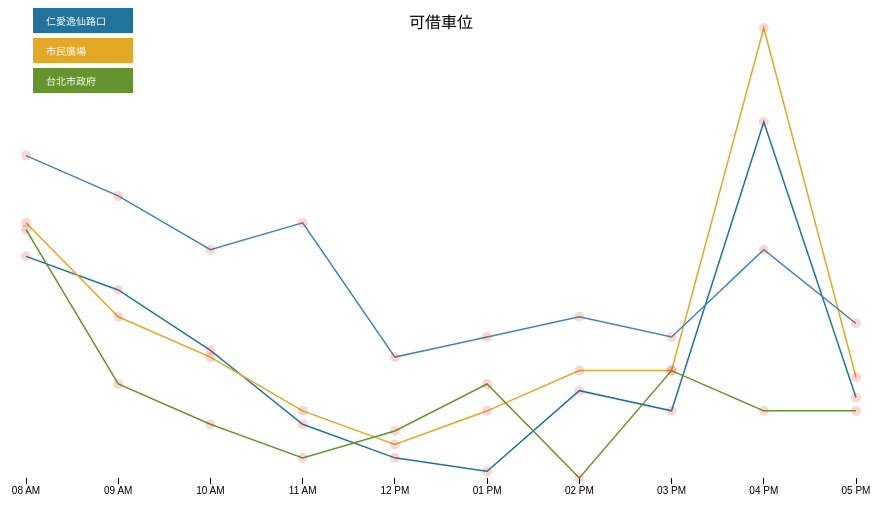
D3 v3 page, settled after 360 driven frames (6 s of simulated time); the page loaded 1 data file(s).


var dataset;
var cities_all;
var margin = {top: 20, right: 80, bottom: 30, left: 50},
    width = 960 - margin.left - margin.right,
    height = 500 - margin.top - margin.bottom;

var parseDate = d3.time.format("%Y%m%d%I").parse;

var x = d3.time.scale()
    .range([0, width]);

var y = d3.scale.linear()
    .range([height, 0]);

var color = d3.scale.ordinal()
      .domain(["station1", "station2", "station3","station4"])
      .range(["#21739e", "#e3a826" , "#65942e","a75f15"]);

var xAxis = d3.svg.axis()
    .scale(x)
    .orient("bottom");

var yAxis = d3.svg.axis()
    .scale(y)
    .orient("left");

var line = d3.svg.line()
    .x(function(d) { return x(d.date); })
    .y(function(d) { return y(d.temperature); });


var div = d3.select('body').append("div") // declare the properties for the div used for the tooltips
  .attr("class", "tooltip")       // apply the 'tooltip' class
  .style("opacity", 0);


var divinloop = d3.selectAll(".tooltip").append("div")
                .attr("class","circle");


var divword = d3.selectAll(".tooltip").append("div")
                .attr("class","word");


var svg = d3.select("body").append("svg")
    .attr("width", width + margin.left + margin.right)
    .attr("height", height + margin.top + margin.bottom)
    .append("g")
    .attr("transform", "translate(" + margin.left + "," + margin.top + ")");


d3.tsv("data_3.tsv", function(error, data) {
  dataset = data;
  color.domain(d3.keys(data[0]).filter(function(key) { return key !== "date"; }));
  data.forEach(function(d) {
    d.date = parseDate(d.date);
  });

  var cities = color.domain().map(function(name) {
    
    return {
      name: name,
      values: data.map(function(d) {
        return {date: d.date, temperature: +d[name], name:name};
      })
    };
  });
  // console.log("cities is "+cities[0]["values"][0]["date"]);
  console.log("cities is "+cities[0]["values"]);
  cities_all = cities;
  x.domain(d3.extent(data, function(d) { return d.date; }));

  y.domain([
    d3.min(cities, function(c) { return d3.min(c.values, function(v) { return v.temperature; }); }),
    d3.max(cities, function(c) { return d3.max(c.values, function(v) { return v.temperature; }); })
  ]);


  svg.append("text")
        .attr("x", (width / 2))             
        .attr("y", 0)
        .attr("text-anchor", "middle")  
        .style("font-size", "16px") 
        .text("可借車位");

  svg.append("g")
      .attr("class", "x axis")
      .attr("transform", "translate(0," + height + ")")
      .call(xAxis);

  // svg.append("g")
  //     .attr("class", "y axis")
  //     .call(yAxis)

  var city = svg.selectAll(".city")
      .data(cities)
      .enter().append("g")
      .attr("class", "city");


  city.append("path")
      .attr("class", "line")
      .attr("d", function(d) { return line(d.values); })
      .style("stroke", function(d) { return color(d.name); });

  // city.append("text")
  //     .datum(function(d) { return {name: d.name, value: d.values[d.values.length - 1]}; })
  //     .attr("transform", function(d) { return "translate(" + x(d.value.date) + "," + y(d.value.temperature) + ")"; })
  //     .attr("x", 7)
  //     .attr("dy", ".35em")
  //     .text(function(d) {return d.name; });

var legend = svg.append('g')
                .attr('class','legend')
                .attr('x',0)
                .attr('y',0)
                .attr('height',100)
                .attr('width',100);

legend.selectAll('g').data(cities)
      .enter()
      .append('g')
      .attr('class','lefttooltip')
      .style('fill','#ffffff')
      .each(function(d, i) {
        var g = d3.select(this);
        g.append("rect")
          .attr("x", 7)
          .attr("y", i*30-20)
          .attr("width", 100)
          .attr("height", 25)
          .style("fill", function(d){return color(d.name);});
        
        g.append("text")
          .attr("x", 20)
          .attr("y", i * 30-3)
          .attr("height",25)
          .attr("width",100)
          .text(function(d){return d.name;});

      });

  svg.selectAll("g.dot")
        .data(cities)
        .enter().append("g")
        .attr("class", "dot")
        .selectAll("circle")
        .data(function(d) { 
          //console.log(cities);
          //console.log(d.name);
          return d.values; 
        })
        .enter().append("circle")
        .attr("r", 5)
        .attr("cx", function(d,i) {
          return x(d.date); })
        .attr("cy", function(d,i) { return y(d.temperature); })
// Tooltip stuff after this
      .on("mouseover", function(d) {              // when the mouse goes over a circle, do the following
      div.transition()                  // declare the transition properties to bring fade-in div
        .duration(200)                  // it shall take 200ms
        .style("opacity", .9);           // and go all the way to an opacity of .9
      divword.style("margin","0 auto 0 20px");
      divword.html("<p>"+d.name+"</p>");
      divinloop.html("<span>"+d.temperature+"</span>");// add the text of the tooltip as html 
      div.style("left", (d3.event.pageX+15) + "px")     // move it in the x direction 
      div.style("top", (d3.event.pageY - 28) + "px");  // move it in the y direction
      })                          // 
    .on("mouseout", function(d) {             // when the mouse leaves a circle, do the following
      div.transition()                  // declare the transition properties to fade-out the div
        .duration(500)                  // it shall take 500ms
        .style("opacity", 0);             // and go all the way to an opacity of nil
    });   
    
});



### data: data_3.tsv
date	仁愛逸仙路口	市民廣場	台北市政府	世貿三館
2016012208	35	40	39	50
2016012209	30	26	16	44
2016012210	21	20	10	36
2016012211	10	12	05	40
2016012212	5	7	09	20
2016012213	3	12	16	23
2016012214	15	18	2	26
2016012215	12	18	18	23
2016012216	55	69	12	36
2016012217	14	17	12	25